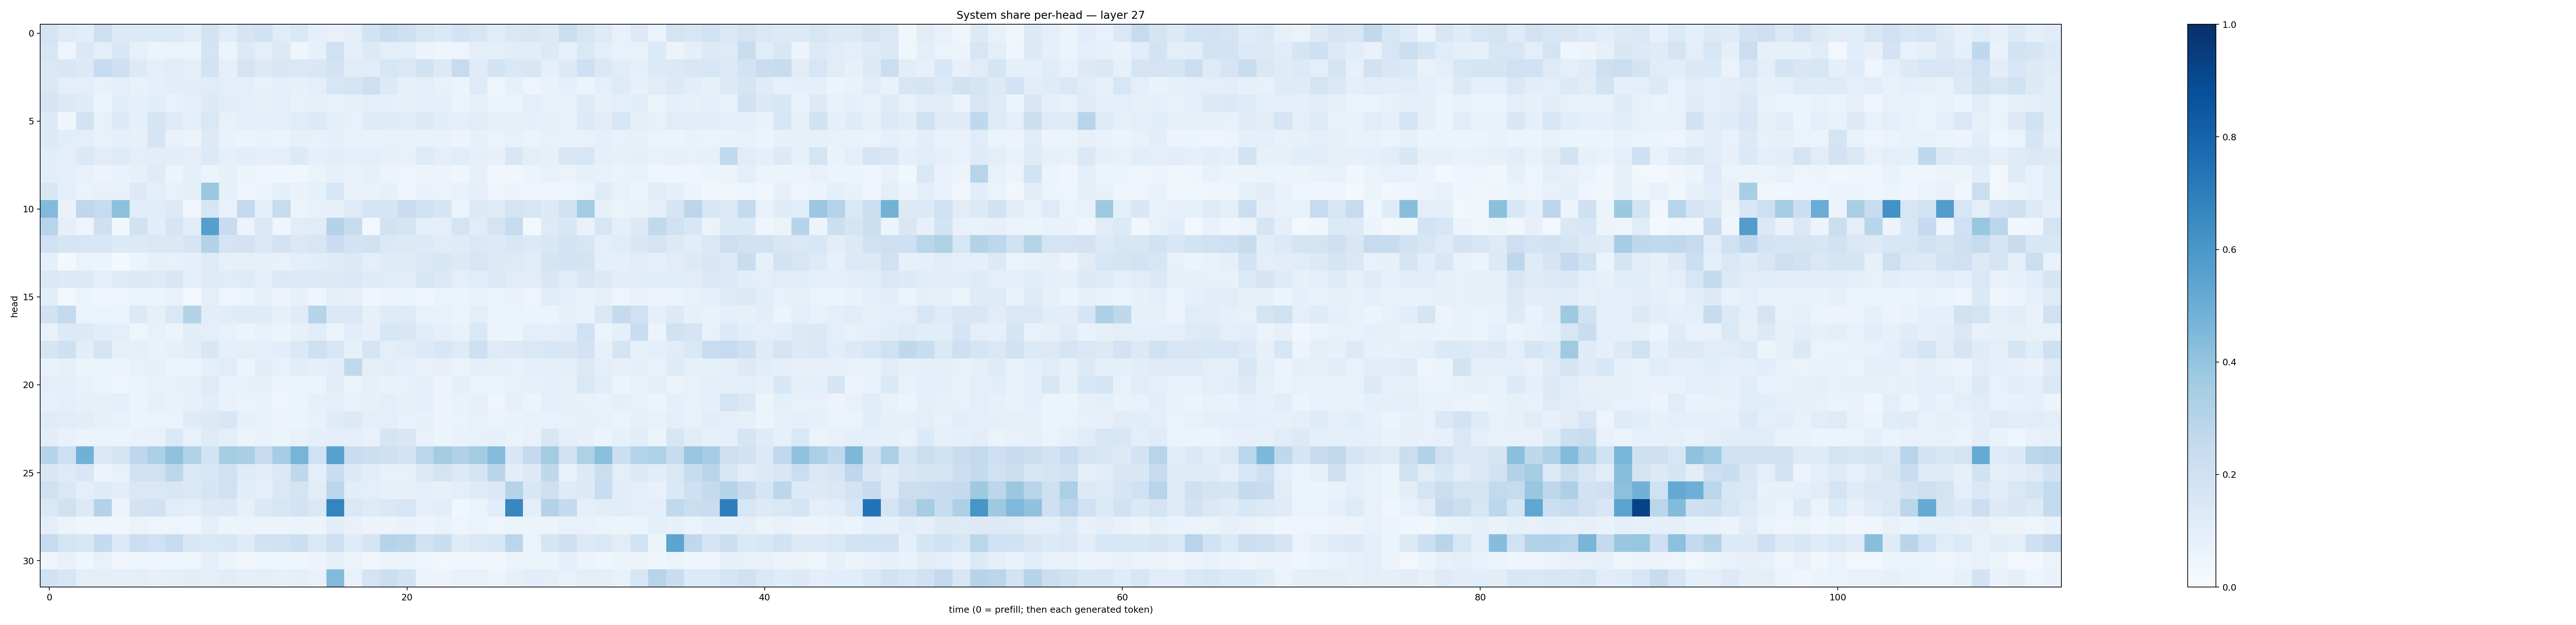

The table this chart was drawn from, first rows:
0.1753069, 0.12368115, 0.1079344, 0.21219327, 0.13454843, 0.13326144, 0.13438661, 0.13298285, 0.10202141, 0.18043303, 0.11633099, 0.16557877, 0.18941875, 0.11500293, 0.14558078, 0.088497676, 0.07660926, 0.09596941, 0.18522592, 0.22900963, 0.2035163, 0.15658021, 0.13990822, 0.18709263
0.1611, 0.05034, 0.1405, 0.09591, 0.153, 0.08404, 0.06007, 0.06433, 0.05142, 0.1757, 0.0545, 0.1268, 0.09661, 0.127, 0.04413, 0.084, 0.1999, 0.08856, 0.1259, 0.1011, 0.09535, 0.061, 0.04312, 0.04835
0.1476, 0.1552, 0.1311, 0.2486, 0.2093, 0.1268, 0.09778, 0.1126, 0.09545, 0.1836, 0.08874, 0.174, 0.1309, 0.1516, 0.1482, 0.1495, 0.1829, 0.116, 0.1121, 0.163, 0.1434, 0.1877, 0.1304, 0.2435
0.1447, 0.09492, 0.09802, 0.0771, 0.09815, 0.07687, 0.08967, 0.1027, 0.1037, 0.1141, 0.09681, 0.09938, 0.07458, 0.09167, 0.08561, 0.09517, 0.1591, 0.1689, 0.2139, 0.1337, 0.08094, 0.09715, 0.07183, 0.0529
0.1709, 0.1261, 0.1197, 0.06201, 0.1091, 0.09055, 0.1078, 0.07437, 0.08824, 0.1272, 0.103, 0.09396, 0.08052, 0.09661, 0.07452, 0.08404, 0.07063, 0.0849, 0.09916, 0.0915, 0.08436, 0.09563, 0.08703, 0.06258
0.1327, 0.04327, 0.1826, 0.07146, 0.1362, 0.0919, 0.1688, 0.1229, 0.09532, 0.147, 0.0758, 0.09642, 0.08845, 0.09916, 0.1133, 0.1363, 0.09602, 0.07257, 0.1235, 0.1206, 0.1137, 0.1259, 0.1072, 0.09486
0.1359, 0.1061, 0.09734, 0.07639, 0.08866, 0.07856, 0.1692, 0.07389, 0.05674, 0.1302, 0.06652, 0.06199, 0.06881, 0.06475, 0.08319, 0.07463, 0.08982, 0.06796, 0.06983, 0.07494, 0.06832, 0.06941, 0.06846, 0.0548
0.1092, 0.09502, 0.1383, 0.1132, 0.1224, 0.09399, 0.1029, 0.1027, 0.09732, 0.1335, 0.09004, 0.1073, 0.09268, 0.1001, 0.134, 0.0912, 0.103, 0.09038, 0.0962, 0.08199, 0.07751, 0.1236, 0.1001, 0.1152
0.1039, 0.09709, 0.07494, 0.05532, 0.06745, 0.07847, 0.1179, 0.06216, 0.09263, 0.06178, 0.08239, 0.05899, 0.03934, 0.04411, 0.0375, 0.06445, 0.08423, 0.06802, 0.08127, 0.05642, 0.0472, 0.05678, 0.05496, 0.04184
0.1495, 0.09521, 0.06567, 0.07177, 0.07208, 0.1287, 0.0999, 0.07254, 0.08795, 0.3793, 0.08473, 0.0483, 0.05417, 0.08819, 0.06976, 0.08299, 0.1611, 0.06814, 0.06739, 0.08491, 0.05022, 0.06732, 0.06631, 0.07476
0.445, 0.06719, 0.2674, 0.2464, 0.4172, 0.1076, 0.1152, 0.1251, 0.03163, 0.1564, 0.07702, 0.2597, 0.1011, 0.2375, 0.05631, 0.07121, 0.08205, 0.1242, 0.1733, 0.17, 0.2278, 0.2006, 0.1647, 0.06082
0.2938, 0.08604, 0.04708, 0.2083, 0.03672, 0.1925, 0.1079, 0.1695, 0.1032, 0.5641, 0.2417, 0.06223, 0.1451, 0.04579, 0.112, 0.1142, 0.3072, 0.2422, 0.03038, 0.1882, 0.1739, 0.09365, 0.09664, 0.1744
0.1994, 0.1658, 0.1609, 0.155, 0.1328, 0.1267, 0.1413, 0.1376, 0.1654, 0.31, 0.1791, 0.1811, 0.1401, 0.1819, 0.1467, 0.1597, 0.2294, 0.1847, 0.1886, 0.1401, 0.1298, 0.1357, 0.1113, 0.12
0.09183, 0.01709, 0.06408, 0.05128, 0.01776, 0.06029, 0.08226, 0.0759, 0.08883, 0.1223, 0.0843, 0.0825, 0.07944, 0.0745, 0.0973, 0.1068, 0.1209, 0.1303, 0.09796, 0.1196, 0.1178, 0.1483, 0.1551, 0.1328
0.1456, 0.1348, 0.1258, 0.09997, 0.1176, 0.1294, 0.1249, 0.1501, 0.09943, 0.1185, 0.1141, 0.1202, 0.09804, 0.138, 0.1351, 0.1331, 0.128, 0.1413, 0.1192, 0.1156, 0.1097, 0.1582, 0.1372, 0.09774
0.1076, 0.02909, 0.05404, 0.0433, 0.04362, 0.0606, 0.06131, 0.07025, 0.02457, 0.09692, 0.04786, 0.06124, 0.07875, 0.05817, 0.07978, 0.04608, 0.09767, 0.08053, 0.03943, 0.05723, 0.05157, 0.04323, 0.06456, 0.05143
0.1888, 0.2606, 0.06302, 0.06635, 0.06144, 0.1364, 0.08333, 0.1462, 0.3083, 0.1038, 0.1159, 0.1195, 0.1191, 0.07951, 0.1198, 0.3028, 0.1464, 0.146, 0.08468, 0.1176, 0.1233, 0.07408, 0.07582, 0.06634
0.07681, 0.1351, 0.1294, 0.1076, 0.1012, 0.04966, 0.07088, 0.05654, 0.1033, 0.09873, 0.07556, 0.06027, 0.07045, 0.05355, 0.08501, 0.1166, 0.06027, 0.1067, 0.08159, 0.161, 0.1494, 0.1169, 0.08966, 0.07689
0.1676, 0.2061, 0.1029, 0.172, 0.08175, 0.08822, 0.06693, 0.07878, 0.1043, 0.1509, 0.0883, 0.1008, 0.09923, 0.1061, 0.1372, 0.2038, 0.1611, 0.08532, 0.172, 0.09441, 0.1128, 0.1344, 0.1533, 0.1219
0.06867, 0.08421, 0.0594, 0.06304, 0.06241, 0.07229, 0.07937, 0.05876, 0.05226, 0.09181, 0.1153, 0.06158, 0.1016, 0.07388, 0.1028, 0.09259, 0.107, 0.2626, 0.0987, 0.1035, 0.08723, 0.06942, 0.08057, 0.06274
0.09439, 0.08851, 0.071, 0.06357, 0.04358, 0.06153, 0.07644, 0.07355, 0.07855, 0.1227, 0.07275, 0.07497, 0.08449, 0.05865, 0.05968, 0.06012, 0.1018, 0.066, 0.07886, 0.06887, 0.07686, 0.1001, 0.05552, 0.08872
0.08447, 0.1005, 0.08115, 0.08003, 0.09028, 0.05468, 0.08018, 0.06681, 0.0813, 0.1091, 0.07585, 0.06461, 0.06981, 0.04746, 0.05914, 0.08091, 0.08693, 0.0737, 0.0856, 0.09629, 0.08486, 0.09437, 0.05667, 0.06746
0.1207, 0.1105, 0.1025, 0.07813, 0.07681, 0.05902, 0.06283, 0.06568, 0.1198, 0.1319, 0.1535, 0.07965, 0.067, 0.05752, 0.05917, 0.07041, 0.1199, 0.1296, 0.09652, 0.0987, 0.07511, 0.08098, 0.05701, 0.06534
0.1052, 0.07041, 0.06149, 0.06375, 0.05365, 0.06722, 0.0744, 0.1382, 0.07147, 0.1227, 0.09821, 0.05786, 0.06691, 0.05113, 0.07347, 0.0871, 0.08729, 0.09072, 0.07691, 0.1657, 0.1518, 0.07782, 0.06187, 0.06879
0.2992, 0.2045, 0.4832, 0.1423, 0.1706, 0.2769, 0.3318, 0.4088, 0.3139, 0.1869, 0.354, 0.337, 0.2462, 0.3504, 0.471, 0.1994, 0.5579, 0.229, 0.2185, 0.2077, 0.1818, 0.2846, 0.3579, 0.3189
0.1528, 0.1219, 0.1545, 0.05788, 0.07397, 0.1901, 0.1995, 0.2776, 0.1413, 0.1539, 0.1977, 0.1211, 0.1036, 0.1403, 0.2709, 0.09442, 0.2286, 0.1279, 0.1048, 0.07541, 0.07593, 0.1323, 0.1769, 0.1362
0.196, 0.1467, 0.09893, 0.1178, 0.1016, 0.1467, 0.1458, 0.1504, 0.1392, 0.1706, 0.1968, 0.1075, 0.08753, 0.1443, 0.1768, 0.1115, 0.2876, 0.1062, 0.09493, 0.08071, 0.07839, 0.1012, 0.07882, 0.09386
0.1459, 0.1977, 0.1271, 0.3062, 0.05828, 0.1798, 0.189, 0.1153, 0.09958, 0.133, 0.1399, 0.08285, 0.1372, 0.1617, 0.185, 0.1461, 0.6724, 0.1431, 0.1231, 0.1443, 0.1606, 0.08689, 0.1056, 0.03741
0.09687, 0.06343, 0.04484, 0.04423, 0.03459, 0.06326, 0.05056, 0.05024, 0.04094, 0.08828, 0.05228, 0.06299, 0.05481, 0.05921, 0.05153, 0.05737, 0.1027, 0.07478, 0.05596, 0.06175, 0.07018, 0.05811, 0.06769, 0.0477
0.2498, 0.1719, 0.1618, 0.257, 0.1341, 0.22, 0.203, 0.2479, 0.1499, 0.1438, 0.1518, 0.1186, 0.1901, 0.1966, 0.2152, 0.1475, 0.2137, 0.1177, 0.17, 0.2982, 0.2925, 0.1877, 0.2321, 0.1173
0.0423, 0.07631, 0.04556, 0.07054, 0.0338, 0.04791, 0.04256, 0.03914, 0.04922, 0.08706, 0.05534, 0.03468, 0.04741, 0.04255, 0.0434, 0.05766, 0.07878, 0.06519, 0.03291, 0.05497, 0.05207, 0.04038, 0.02955, 0.03248
0.1904, 0.1631, 0.09951, 0.0966, 0.08876, 0.09804, 0.07896, 0.09162, 0.1051, 0.101, 0.1109, 0.09102, 0.09875, 0.08575, 0.09295, 0.07599, 0.442, 0.07689, 0.1738, 0.2148, 0.1805, 0.06151, 0.0549, 0.07784
